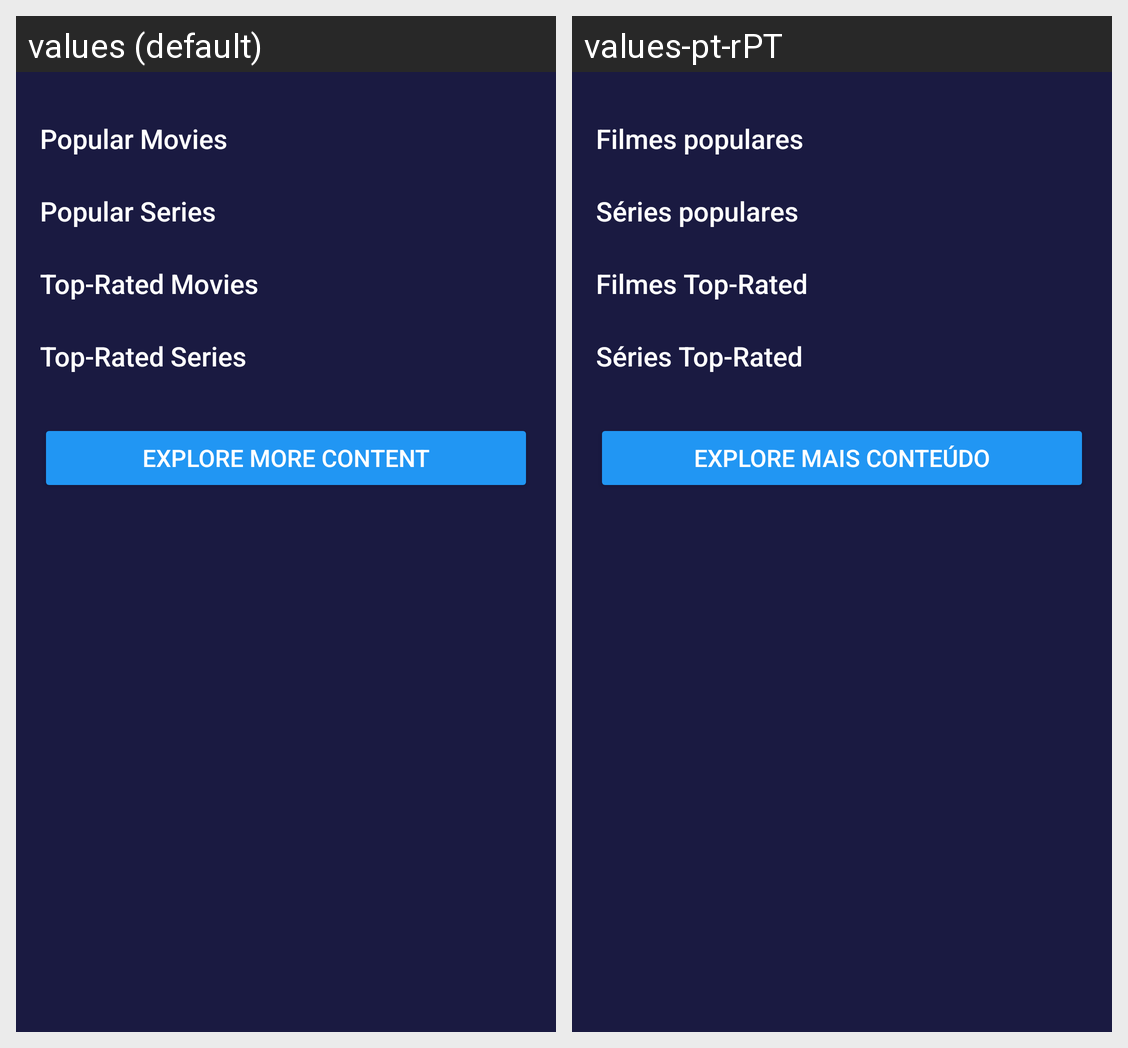

Here is an Android app screen in its default locale and in the app's own translations. Write out the translated-string differences for the strings that appear on this screen.
Android screen res/layout/fragment_home.xml rendered under 2 locales, left to right: values (default), values-pt-rPT. Device: Nexus 5 (rendered at 1080×1920; each locale shown at half size, 540×960, under a caption strip naming it); theme Theme.APPStreamix.
Strings drawn on this screen, with the default value and each locale's value (text and hints the layout hard-codes, and strings that could not be matched under every locale, appear in the picture but are not listed):

category_popular_movies
  values: Popular Movies
  values-pt-rPT: Filmes populares

category_popular_series
  values: Popular Series
  values-pt-rPT: Séries populares

category_top_rated_movies
  values: Top-Rated Movies
  values-pt-rPT: Filmes Top-Rated

category_top_rated_series
  values: Top-Rated Series
  values-pt-rPT: Séries Top-Rated

explore_more_content
  values: Explore More Content
  values-pt-rPT: Explore mais conteúdo
